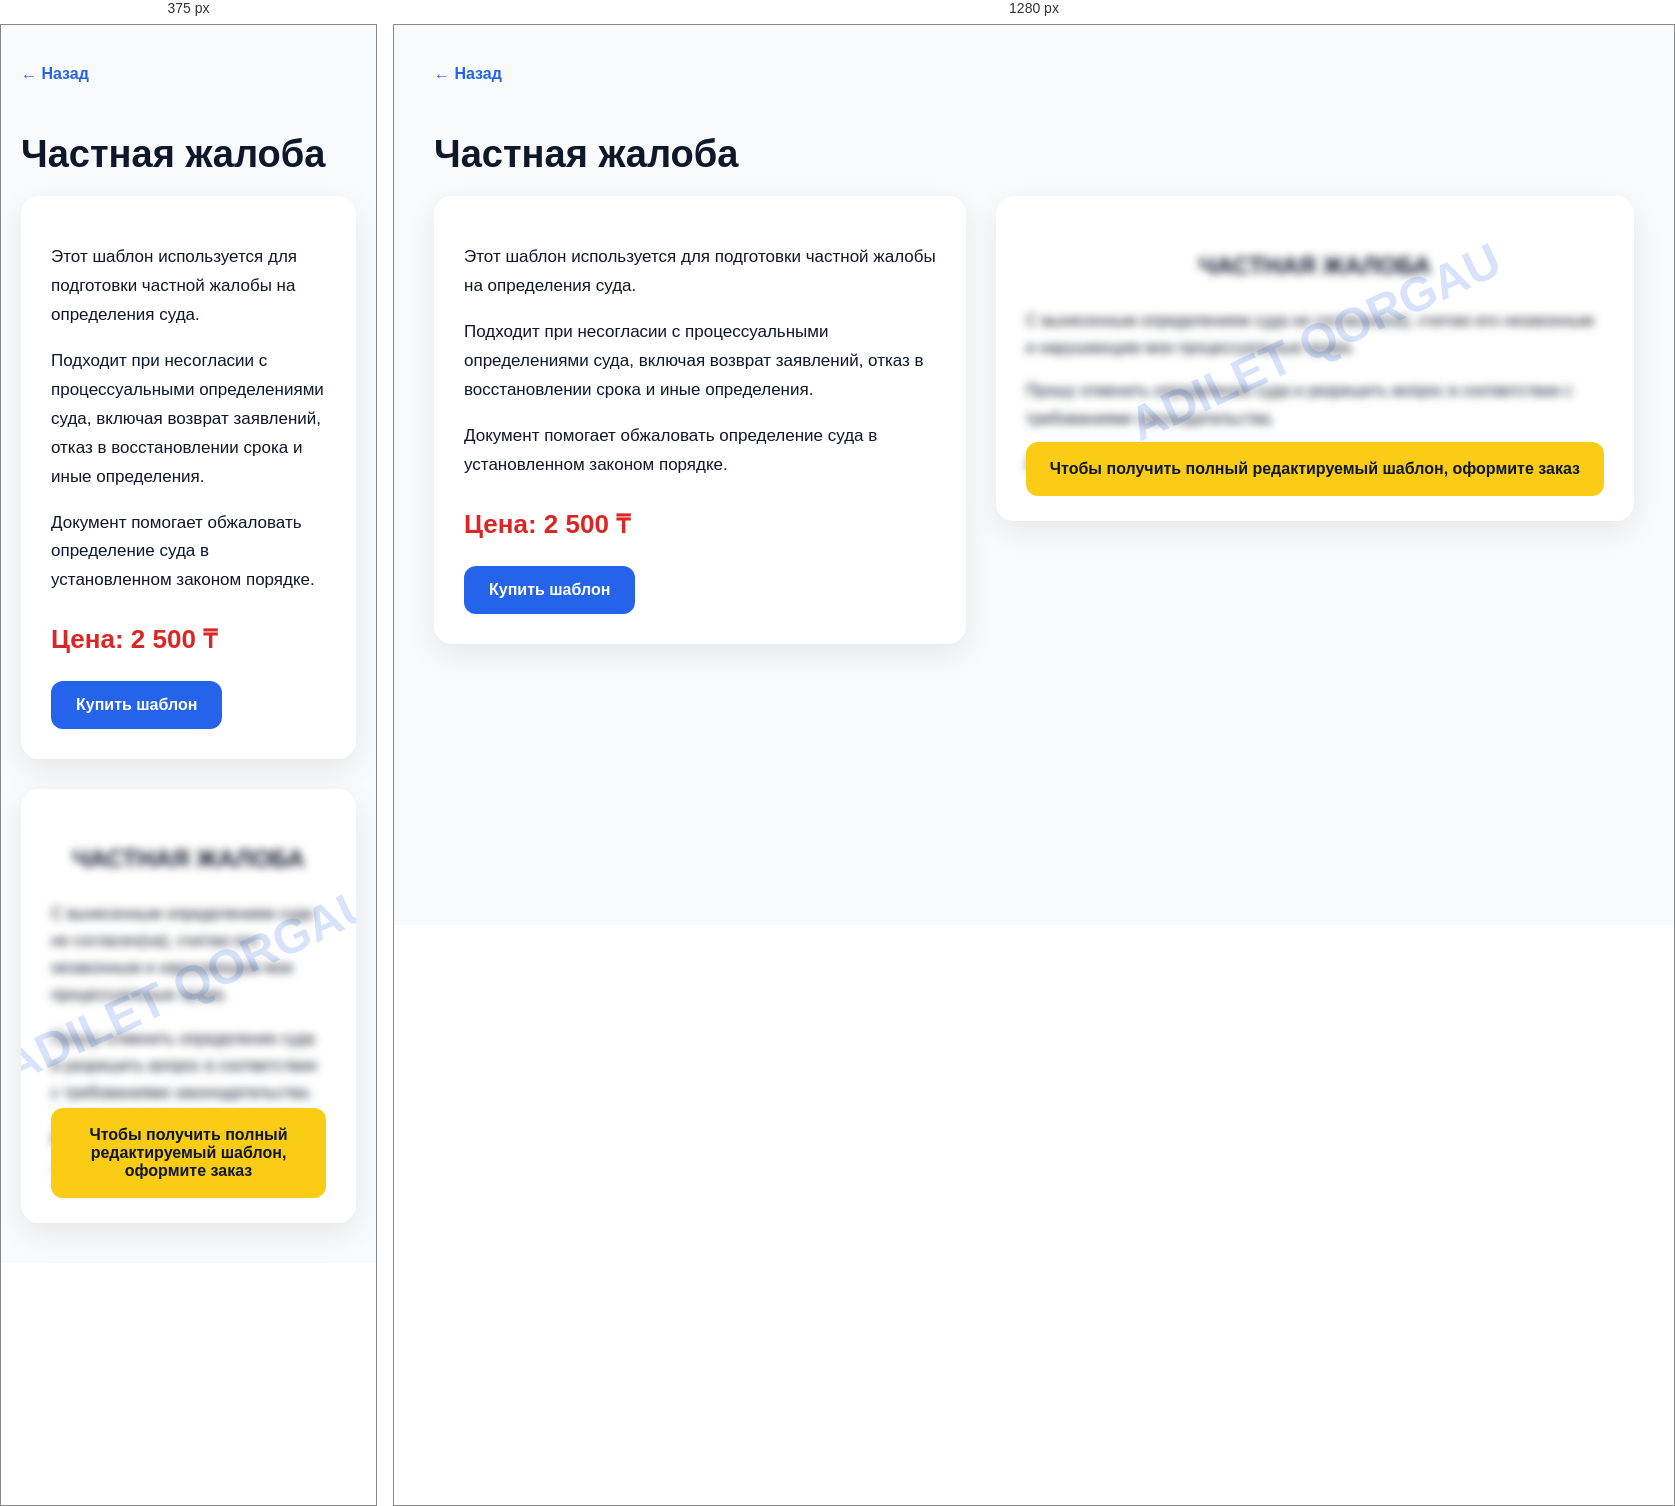
Rendered at 375 px and 1280 px, left to right.

<!-- file: chastnaya-zhaloba.html -->
<!DOCTYPE html>
<html lang="ru">
<head>
<meta charset="UTF-8">
<meta name="viewport" content="width=device-width, initial-scale=1.0">
<title>Частная жалоба — Adilet Qorgau</title>

<style>
body{margin:0;background:#f8fafc;font-family:Arial,sans-serif;color:#0f172a;}
.container{max-width:1200px;margin:auto;padding:40px 20px;}
.back{display:inline-block;margin-bottom:25px;color:#2563eb;text-decoration:none;font-weight:bold;}
h1{font-size:38px;margin-bottom:20px;}
.layout{display:grid;grid-template-columns:1fr 1.2fr;gap:30px;align-items:start;}
.info{background:white;padding:30px;border-radius:18px;box-shadow:0 10px 30px rgba(0,0,0,0.08);}
.info p{line-height:1.7;font-size:17px;}
.price{font-size:26px;font-weight:bold;color:#dc2626;margin:25px 0;}
.button{display:inline-block;background:#2563eb;color:white;padding:15px 25px;border-radius:12px;text-decoration:none;font-weight:bold;}
.preview{background:white;padding:30px;border-radius:18px;box-shadow:0 10px 30px rgba(0,0,0,0.08);position:relative;overflow:hidden;}
.document{filter:blur(4px);user-select:none;pointer-events:none;line-height:1.7;font-size:16px;}
.watermark{position:absolute;top:45%;left:50%;transform:translate(-50%,-50%) rotate(-25deg);font-size:48px;font-weight:bold;color:rgba(37,99,235,0.18);white-space:nowrap;}
.lock{position:absolute;bottom:25px;left:30px;right:30px;background:#facc15;padding:18px;border-radius:12px;font-weight:bold;text-align:center;}
@media(max-width:800px){.layout{grid-template-columns:1fr;}}
</style>
</head>

<body>

<div class="container">

<a class="back" href="../../appeal.html">← Назад</a>

<h1>Частная жалоба</h1>

<div class="layout">

<div class="info">

<p>
Этот шаблон используется для подготовки частной жалобы на определения суда.
</p>

<p>
Подходит при несогласии с процессуальными определениями суда, включая возврат заявлений, отказ в восстановлении срока и иные определения.
</p>

<p>
Документ помогает обжаловать определение суда в установленном законом порядке.
</p>

<div class="price">Цена: 2 500 ₸</div>

<a class="button"
href="https://wa.me/77789980315?text=Здравствуйте! Хочу купить шаблон: Частная жалоба"
target="_blank">
Купить шаблон
</a>

</div>

<div class="preview">

<div class="watermark">ADILET QORGAU</div>

<div class="document">

<h2 style="text-align:center;">
ЧАСТНАЯ ЖАЛОБА
</h2>

<p>
С вынесенным определением суда не согласен(на), считаю его незаконным и нарушающим мои процессуальные права.
</p>

<p>
Прошу отменить определение суда и разрешить вопрос в соответствии с требованиями законодательства.
</p>

<p>
Дата: ____________ Подпись: ____________
</p>

</div>

<div class="lock">
Чтобы получить полный редактируемый шаблон, оформите заказ
</div>

</div>

</div>

</div>

</body>
</html>